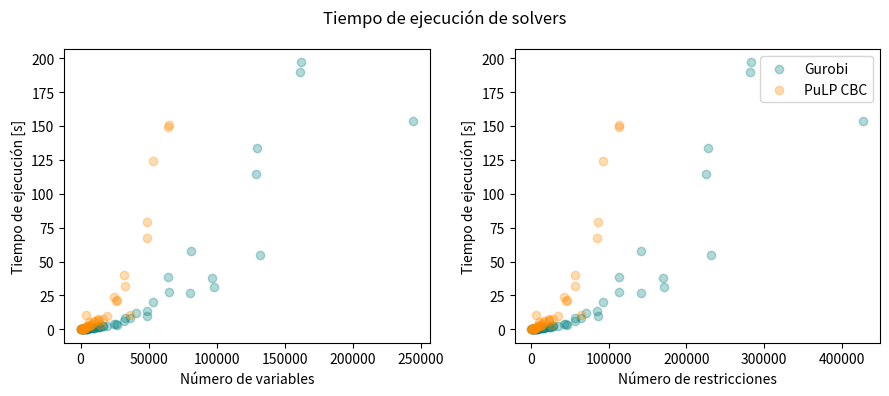

The script that saved this image:
import numpy as np
import matplotlib.pyplot as plt
import time

Ntiendas = np.array([2,8,15,20,25, 30, 40, 50])
Nskus    = np.array([2,6,10,20,50,100,200,500])
T = 8

data_pulp = np.array([[ 0.06  , 0.26    , 0.28    , 0.41      ,0.47      ,0.57     ,   0.87    ,  1.25   ],
                      [ 0.12  ,  0.63   , 1.28    , 10.97     ,  2.30    , 5.3     ,   3.26    ,  -1     ],
                      [ 0.15  , 0.76    ,  2.27   , 2.53      ,  3.97    , 5.82    ,   7.55    ,  -1     ],
                      [ 0.42  ,  2.15   ,  5.31   , 7.19      ,  7.87    , 10.03   , 21.11     ,  40.03  ],
                      [ 1.11  ,  6.41   , 24.02   , 31.83     , -1       , 67.38   , 149.28    ,  -1     ],
                      [ 2.35  ,  21.63  ,  78.95  , 150.52    ,   -1     , -1      ,    -1     , -1      ],
                      [ 3.02  ,  124.08 ,   -1    ,    -1     , -1       , -1      , -1        , -1      ],
                      [ 10.81 ,  -1     ,  -1     , -1        , -1       , -1       , -1       ,  -1     ]])

data_grb  = np.array([[ 0.01  ,  0.07   ,   0.10    , 0.10    ,  0.13    ,  0.16   ,  0.22     ,  0.29  ],
                      [ 0.05  ,  0.15   ,    0.27   , 0.38    ,  0.45    ,   0.68  ,   0.88    ,   1.14 ],
                      [ 0.07  , 0.26    ,   0.48    ,   0.66  ,  0.90    ,   1.05  ,   1.61    ,   2.29 ],
                      [ 0.13  ,   0.52  ,     1.14  ,  1.64   ,  2.15    ,    2.79 ,    4.32   ,  6.01  ],
                      [ 0.38  , 1.59    ,  3.90     ,   8.66  ,  12.19   ,   13.84 ,   38.37   ,  27.12 ],
                      [ 0.76  ,   3.37  ,      9.89 , 27.90   ,   58.01  , 37.63   ,    114.90 ,  189.45],
                      [ 1.59  ,   20.19 ,   31.56   , 133.42  ,   196.84 , -1      , -1        , -1     ],
                      [ 8.37  ,  54.82  ,    153.99 , -1      ,   -1     , -1      ,  -1       ,  -1    ]])




x1 = np.array([4*Nskus[i]*Ntiendas[j]*T + Nskus[i]*T                         for i in range(len(Nskus)) for j in range(len(Ntiendas))])
x2 = np.array([7*Nskus[i]*Ntiendas[j]*T + 2*Nskus[i]*T + Ntiendas[j]*T + T   for i in range(len(Nskus)) for j in range(len(Ntiendas))])

y1 = np.array([data_grb[i,j]  for i in range(len(Nskus)) for j in range(len(Ntiendas))])
y2 = np.array([data_pulp[i,j] for i in range(len(Nskus)) for j in range(len(Ntiendas))])

index1 = y1>0
index2 = y2>0

#z11 = np.polyfit(x1, y1, 2)
#xp = np.linspace(0, 300000, 1000)
#p11 = z11[0] + z11[1] * xp + z11[2]  * xp**2


fig, axs = plt.subplots(nrows = 1, ncols = 2,figsize = (9,4))

ax1,ax2 = axs.flat

ax1.scatter(x1[index1],y1[index1],alpha=0.3,color = 'teal',label = 'Gurobi')
#ax1.plot(xp,p11,label = 'poli3')
ax1.set_xlabel('Número de variables')
ax1.set_ylabel('Tiempo de ejecución [s]')
#ax1.set_xlim(-2000,46000)
#ax1.set_ylim(-2,44)
#ax2.set_xlim(-3000,62000)
#ax2.set_ylim(-2,44)
#fig.suptitle('Solver Gurobi')
fig.suptitle('Tiempo de ejecución de solvers')

ax2.scatter(x2[index1],y1[index1],alpha=0.3,color = 'teal',label = 'Gurobi')
ax2.set_xlabel('Número de restricciones')
ax2.set_ylabel('Tiempo de ejecución [s]')
#ax.set_title('')
#fig.legend()
'''
plt.show(block=False)
fig.tight_layout()

fig, axs = plt.subplots(nrows = 1, ncols = 2,figsize = (9,4))

ax1,ax2 = axs.flat
'''
ax1.scatter(x1[index2],y2[index2],alpha=0.3,color = 'darkorange',label = 'PuLP CBC')
ax1.set_xlabel('Número de variables')
ax1.set_ylabel('Tiempo de ejecución [s]')
#ax.set_title('')
#fig.suptitle('Solver PuLP CBC')
ax2.scatter(x2[index2],y2[index2],alpha=0.3,color = 'darkorange',label = 'PuLP CBC')
ax2.set_xlabel('Número de restricciones')
ax2.set_ylabel('Tiempo de ejecución [s]')
#ax.set_title('')
plt.legend()
plt.show(block=False)
fig.tight_layout()
